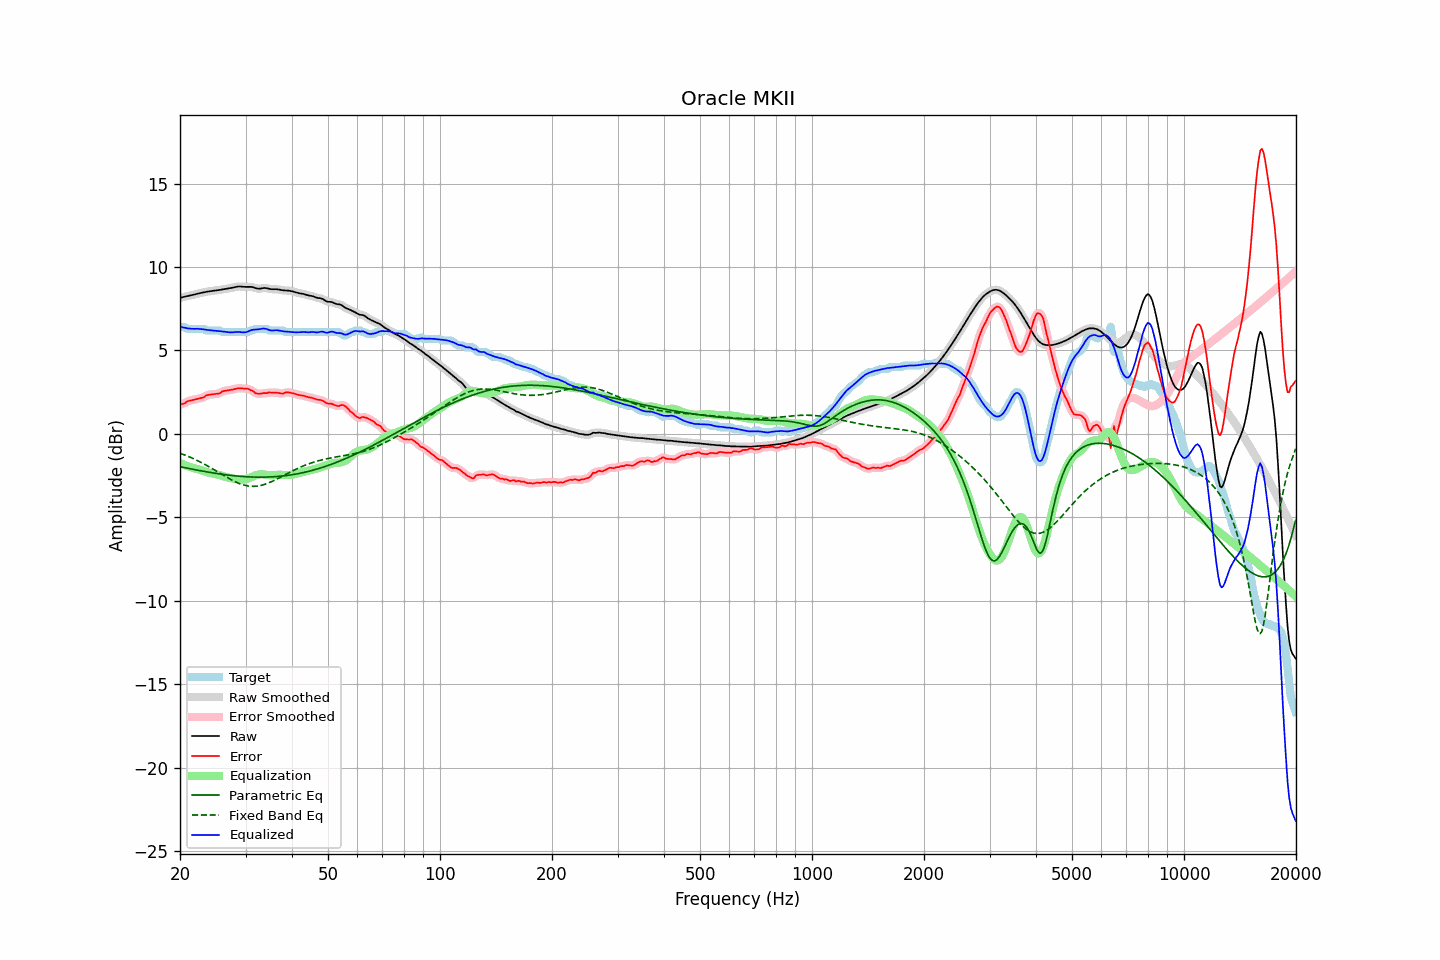

Values plotted in this chart, from the file beside it:
frequency, raw, error, smoothed, error_smoothed, equalization, parametric_eq, fixed_band_eq, equalized_raw, equalized_smoothed, target
20.00, 8.15, 1.76, 8.15, 1.75, -1.74, -1.97, -1.16, 6.41, 6.41, 6.40
20.20, 8.18, 1.78, 8.18, 1.78, -1.78, -1.99, -1.19, 6.39, 6.39, 6.40
20.40, 8.20, 1.80, 8.20, 1.81, -1.83, -2.00, -1.23, 6.37, 6.37, 6.40
20.61, 8.23, 1.83, 8.22, 1.85, -1.87, -2.02, -1.27, 6.36, 6.36, 6.39
20.81, 8.24, 1.92, 8.24, 1.91, -1.91, -2.04, -1.30, 6.34, 6.34, 6.33
21.02, 8.26, 1.97, 8.26, 1.95, -1.94, -2.06, -1.34, 6.32, 6.32, 6.30
21.23, 8.28, 1.99, 8.28, 1.99, -1.98, -2.08, -1.38, 6.31, 6.31, 6.30
21.44, 8.31, 2.01, 8.31, 2.01, -2.01, -2.10, -1.42, 6.30, 6.30, 6.30
21.66, 8.33, 2.03, 8.33, 2.03, -2.03, -2.12, -1.47, 6.30, 6.30, 6.30
21.87, 8.35, 2.06, 8.35, 2.06, -2.06, -2.14, -1.51, 6.30, 6.30, 6.30
22.09, 8.38, 2.08, 8.38, 2.08, -2.08, -2.16, -1.56, 6.30, 6.30, 6.30
22.31, 8.40, 2.11, 8.40, 2.11, -2.10, -2.17, -1.60, 6.30, 6.30, 6.30
22.54, 8.43, 2.13, 8.43, 2.13, -2.13, -2.19, -1.65, 6.29, 6.29, 6.30
22.76, 8.45, 2.15, 8.45, 2.14, -2.16, -2.21, -1.70, 6.28, 6.28, 6.30
22.99, 8.47, 2.17, 8.47, 2.17, -2.20, -2.23, -1.75, 6.27, 6.27, 6.30
23.22, 8.49, 2.20, 8.49, 2.22, -2.23, -2.25, -1.80, 6.25, 6.26, 6.29
23.45, 8.51, 2.29, 8.51, 2.27, -2.26, -2.26, -1.85, 6.24, 6.24, 6.21
23.69, 8.52, 2.33, 8.52, 2.32, -2.30, -2.28, -1.91, 6.23, 6.23, 6.20
23.92, 8.54, 2.34, 8.54, 2.35, -2.32, -2.30, -1.96, 6.22, 6.22, 6.20
24.16, 8.55, 2.36, 8.55, 2.36, -2.34, -2.31, -2.02, 6.21, 6.21, 6.20
24.40, 8.57, 2.37, 8.57, 2.37, -2.37, -2.33, -2.07, 6.20, 6.20, 6.20
24.65, 8.58, 2.38, 8.58, 2.38, -2.38, -2.34, -2.13, 6.19, 6.19, 6.20
24.89, 8.59, 2.39, 8.59, 2.39, -2.40, -2.36, -2.19, 6.19, 6.19, 6.20
25.14, 8.60, 2.41, 8.60, 2.40, -2.42, -2.37, -2.25, 6.18, 6.18, 6.20
25.39, 8.61, 2.42, 8.62, 2.42, -2.45, -2.39, -2.30, 6.17, 6.17, 6.20
25.65, 8.63, 2.45, 8.63, 2.46, -2.48, -2.40, -2.36, 6.16, 6.16, 6.18
25.91, 8.65, 2.53, 8.65, 2.51, -2.50, -2.41, -2.42, 6.14, 6.14, 6.12
26.16, 8.66, 2.57, 8.66, 2.56, -2.53, -2.43, -2.48, 6.13, 6.13, 6.10
26.43, 8.68, 2.58, 8.68, 2.59, -2.56, -2.44, -2.54, 6.12, 6.12, 6.10
26.69, 8.69, 2.60, 8.69, 2.60, -2.59, -2.45, -2.59, 6.10, 6.10, 6.10
26.96, 8.71, 2.61, 8.71, 2.61, -2.62, -2.47, -2.65, 6.09, 6.09, 6.10
27.23, 8.72, 2.62, 8.72, 2.63, -2.64, -2.48, -2.70, 6.08, 6.08, 6.10
27.50, 8.74, 2.64, 8.74, 2.64, -2.66, -2.49, -2.75, 6.08, 6.08, 6.10
27.77, 8.76, 2.67, 8.76, 2.67, -2.68, -2.50, -2.80, 6.09, 6.09, 6.10
28.05, 8.79, 2.69, 8.79, 2.69, -2.69, -2.51, -2.85, 6.10, 6.10, 6.10
28.33, 8.81, 2.71, 8.81, 2.71, -2.71, -2.52, -2.90, 6.11, 6.10, 6.10
28.62, 8.83, 2.73, 8.82, 2.73, -2.72, -2.53, -2.94, 6.11, 6.11, 6.10
28.90, 8.83, 2.74, 8.83, 2.73, -2.73, -2.54, -2.98, 6.10, 6.10, 6.10
29.19, 8.83, 2.73, 8.83, 2.73, -2.73, -2.54, -3.01, 6.09, 6.09, 6.10
29.48, 8.82, 2.72, 8.82, 2.72, -2.73, -2.55, -3.04, 6.08, 6.08, 6.10
29.78, 8.81, 2.71, 8.81, 2.72, -2.73, -2.56, -3.07, 6.08, 6.08, 6.10
30.08, 8.80, 2.71, 8.81, 2.71, -2.71, -2.56, -3.09, 6.09, 6.10, 6.10
30.38, 8.81, 2.71, 8.81, 2.70, -2.68, -2.57, -3.11, 6.13, 6.13, 6.10
30.68, 8.81, 2.67, 8.81, 2.67, -2.65, -2.57, -3.13, 6.17, 6.16, 6.14
30.99, 8.81, 2.61, 8.81, 2.63, -2.61, -2.58, -3.14, 6.20, 6.20, 6.20
31.30, 8.79, 2.60, 8.79, 2.57, -2.56, -2.58, -3.14, 6.23, 6.23, 6.20
31.61, 8.77, 2.52, 8.77, 2.51, -2.52, -2.59, -3.14, 6.25, 6.25, 6.25
31.93, 8.73, 2.44, 8.74, 2.46, -2.48, -2.59, -3.13, 6.25, 6.25, 6.30
32.24, 8.71, 2.41, 8.71, 2.41, -2.45, -2.59, -3.13, 6.26, 6.26, 6.30
32.57, 8.70, 2.40, 8.70, 2.40, -2.43, -2.59, -3.11, 6.27, 6.27, 6.30
32.89, 8.71, 2.41, 8.71, 2.41, -2.42, -2.59, -3.09, 6.29, 6.29, 6.30
33.22, 8.72, 2.43, 8.72, 2.43, -2.42, -2.59, -3.07, 6.31, 6.31, 6.30
33.55, 8.74, 2.44, 8.74, 2.43, -2.43, -2.59, -3.04, 6.32, 6.31, 6.30
33.89, 8.74, 2.45, 8.74, 2.45, -2.44, -2.59, -3.01, 6.31, 6.30, 6.30
34.23, 8.73, 2.44, 8.73, 2.46, -2.45, -2.59, -2.98, 6.28, 6.27, 6.29
34.57, 8.71, 2.48, 8.71, 2.47, -2.47, -2.58, -2.94, 6.24, 6.24, 6.22
34.92, 8.68, 2.48, 8.68, 2.48, -2.47, -2.58, -2.90, 6.21, 6.21, 6.20
35.27, 8.67, 2.47, 8.67, 2.48, -2.47, -2.57, -2.86, 6.19, 6.20, 6.20
35.62, 8.67, 2.47, 8.67, 2.47, -2.47, -2.57, -2.81, 6.20, 6.20, 6.20
35.97, 8.67, 2.47, 8.67, 2.47, -2.46, -2.56, -2.77, 6.21, 6.20, 6.20
... 635 more rows
